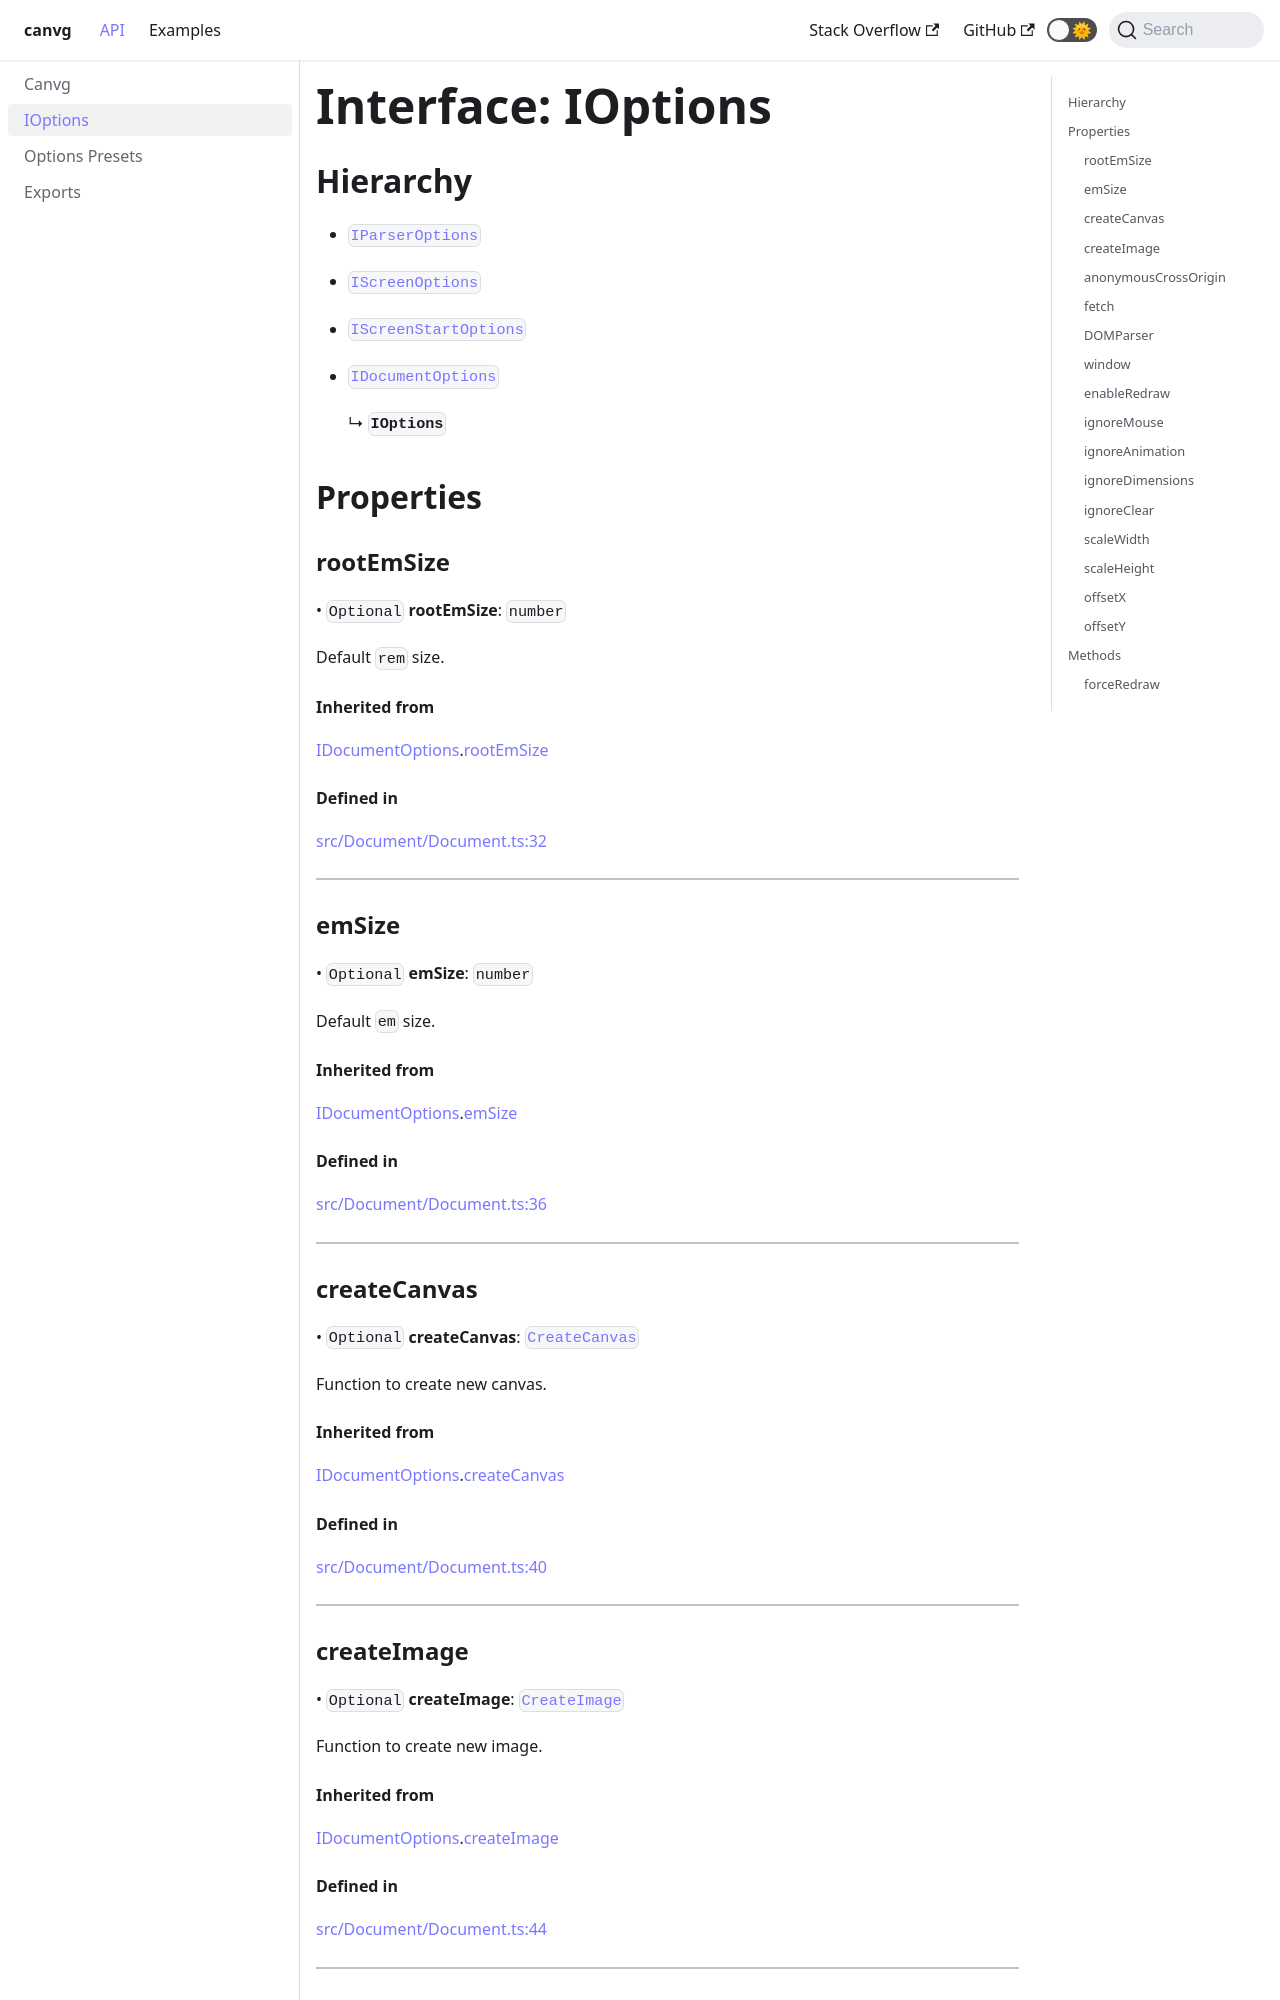

repository: yWorks/canvg · page: api/interfaces/IOptions.html · generator: docusaurus

---
id: "IOptions"
title: "Interface: IOptions"
sidebar_label: "IOptions"
sidebar_position: 0
custom_edit_url: null
---

## Hierarchy

- [`IParserOptions`](IParserOptions.md)

- [`IScreenOptions`](IScreenOptions.md)

- [`IScreenStartOptions`](IScreenStartOptions.md)

- [`IDocumentOptions`](IDocumentOptions.md)

  ↳ **`IOptions`**

## Properties

### rootEmSize

• `Optional` **rootEmSize**: `number`

Default `rem` size.

#### Inherited from

[IDocumentOptions](IDocumentOptions.md).[rootEmSize](IDocumentOptions.md#rootemsize)

#### Defined in

[src/Document/Document.ts:30](https://github.com/canvg/canvg/blob/5c58ee8/src/Document/Document.ts#L30)

___

### emSize

• `Optional` **emSize**: `number`

Default `em` size.

#### Inherited from

[IDocumentOptions](IDocumentOptions.md).[emSize](IDocumentOptions.md#emsize)

#### Defined in

[src/Document/Document.ts:34](https://github.com/canvg/canvg/blob/5c58ee8/src/Document/Document.ts#L34)

___

### createCanvas

• `Optional` **createCanvas**: [`CreateCanvas`](../#createcanvas)

Function to create new canvas.

#### Inherited from

[IDocumentOptions](IDocumentOptions.md).[createCanvas](IDocumentOptions.md#createcanvas)

#### Defined in

[src/Document/Document.ts:38](https://github.com/canvg/canvg/blob/5c58ee8/src/Document/Document.ts#L38)

___

### createImage

• `Optional` **createImage**: [`CreateImage`](../#createimage)

Function to create new image.

#### Inherited from

[IDocumentOptions](IDocumentOptions.md).[createImage](IDocumentOptions.md#createimage)
